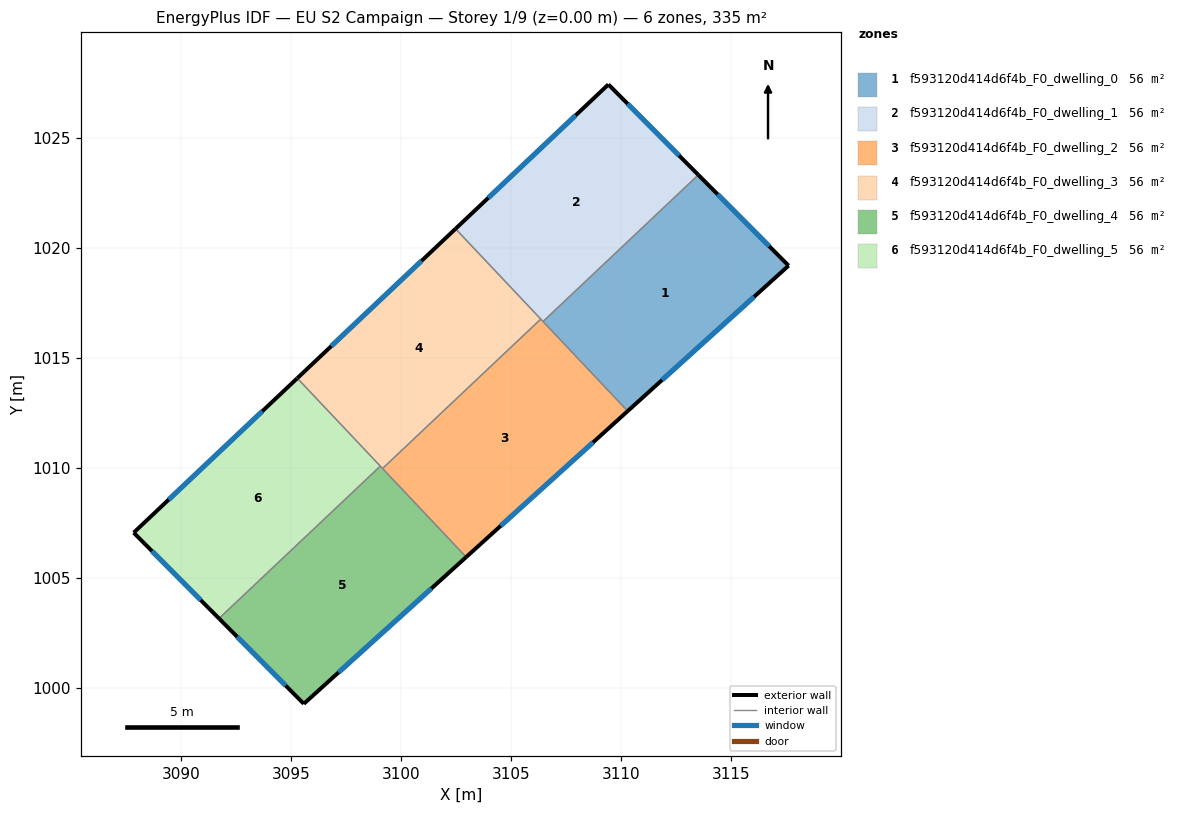
=== STOREY PLAN SPEC (per zone: floor XY polygon, exterior-wall plan segments, windows/doors) ===
zone 1: f593120d414d6f4b_F0_dwelling_0  (55.8 m²)
  floor: (3113.51, 1023.32) (3117.61, 1019.20) (3110.30, 1012.59) (3106.45, 1016.66)
  exterior wall: (3117.61, 1019.20) – (3113.51, 1023.32)  [5.8 m]
    window: (3116.73, 1020.08) – (3114.39, 1022.44)  [5.7 m²]
  exterior wall: (3110.30, 1012.59) – (3117.61, 1019.20)  [9.9 m]
    window: (3111.86, 1014.00) – (3116.04, 1017.78)  [9.7 m²]
  interior walls: 2
zone 2: f593120d414d6f4b_F0_dwelling_1  (55.8 m²)
  floor: (3109.42, 1027.43) (3113.51, 1023.32) (3106.45, 1016.66) (3102.48, 1020.87)
  exterior wall: (3109.42, 1027.43) – (3102.48, 1020.87)  [9.6 m]
    window: (3107.93, 1026.02) – (3103.96, 1022.28)  [9.4 m²]
  exterior wall: (3113.51, 1023.32) – (3109.42, 1027.43)  [5.8 m]
    window: (3112.63, 1024.20) – (3110.30, 1026.55)  [5.7 m²]
  interior walls: 3
zone 3: f593120d414d6f4b_F0_dwelling_2  (55.8 m²)
  floor: (3106.35, 1016.77) (3110.30, 1012.59) (3102.96, 1005.96) (3099.16, 1009.98)
  exterior wall: (3102.96, 1005.96) – (3110.30, 1012.59)  [9.9 m]
    window: (3104.53, 1007.38) – (3108.73, 1011.17)  [9.7 m²]
  interior walls: 4
zone 4: f593120d414d6f4b_F0_dwelling_3  (55.8 m²)
  floor: (3102.48, 1020.87) (3106.35, 1016.77) (3099.16, 1009.98) (3095.29, 1014.08)
  exterior wall: (3102.48, 1020.87) – (3095.29, 1014.08)  [9.9 m]
    window: (3100.94, 1019.42) – (3096.83, 1015.54)  [9.7 m²]
  interior walls: 4
zone 5: f593120d414d6f4b_F0_dwelling_4  (55.8 m²)
  floor: (3099.06, 1010.09) (3102.96, 1005.96) (3095.59, 999.29) (3091.73, 1003.17)
  exterior wall: (3095.59, 999.29) – (3102.96, 1005.96)  [9.9 m]
    window: (3097.16, 1000.72) – (3101.38, 1004.53)  [9.7 m²]
  exterior wall: (3091.73, 1003.17) – (3095.59, 999.29)  [5.5 m]
    window: (3092.56, 1002.34) – (3094.76, 1000.12)  [5.4 m²]
  interior walls: 3
zone 6: f593120d414d6f4b_F0_dwelling_5  (55.8 m²)
  floor: (3095.29, 1014.08) (3099.06, 1010.09) (3091.73, 1003.17) (3087.86, 1007.07)
  exterior wall: (3087.86, 1007.07) – (3091.73, 1003.17)  [5.5 m]
    window: (3088.69, 1006.23) – (3090.90, 1004.00)  [5.4 m²]
  exterior wall: (3095.29, 1014.08) – (3087.86, 1007.07)  [10.2 m]
    window: (3093.70, 1012.58) – (3089.45, 1008.57)  [10.0 m²]
  interior walls: 2

=== DERIVED (storey summary) ===
Building: EU S2 Campaign
Storey: 1 of 9  (floor level z = 0.00 m)
Storey gross floor area: 334.6 m²
Zones on this storey: 6
  - f593120d414d6f4b_F0_dwelling_0: floor 55.8 m²; exterior wall 15.7 m (47.0 m²); 2 window(s) 15.4 m²; WWR 32.7%
  - f593120d414d6f4b_F0_dwelling_1: floor 55.8 m²; exterior wall 15.3 m (46.0 m²); 2 window(s) 15.0 m²; WWR 32.7%
  - f593120d414d6f4b_F0_dwelling_2: floor 55.8 m²; exterior wall 9.9 m (29.7 m²); 1 window(s) 9.7 m²; WWR 32.7%
  - f593120d414d6f4b_F0_dwelling_3: floor 55.8 m²; exterior wall 9.9 m (29.7 m²); 1 window(s) 9.7 m²; WWR 32.7%
  - f593120d414d6f4b_F0_dwelling_4: floor 55.8 m²; exterior wall 15.4 m (46.2 m²); 2 window(s) 15.1 m²; WWR 32.7%
  - f593120d414d6f4b_F0_dwelling_5: floor 55.8 m²; exterior wall 15.7 m (47.2 m²); 2 window(s) 15.4 m²; WWR 32.7%
Zone adjacency (shared interzone walls):
  - f593120d414d6f4b_F0_dwelling_0 ↔ f593120d414d6f4b_F0_dwelling_1
  - f593120d414d6f4b_F0_dwelling_0 ↔ f593120d414d6f4b_F0_dwelling_2
  - f593120d414d6f4b_F0_dwelling_1 ↔ f593120d414d6f4b_F0_dwelling_2
  - f593120d414d6f4b_F0_dwelling_1 ↔ f593120d414d6f4b_F0_dwelling_3
  - f593120d414d6f4b_F0_dwelling_2 ↔ f593120d414d6f4b_F0_dwelling_3
  - f593120d414d6f4b_F0_dwelling_2 ↔ f593120d414d6f4b_F0_dwelling_4
  - f593120d414d6f4b_F0_dwelling_3 ↔ f593120d414d6f4b_F0_dwelling_4
  - f593120d414d6f4b_F0_dwelling_3 ↔ f593120d414d6f4b_F0_dwelling_5
  - f593120d414d6f4b_F0_dwelling_4 ↔ f593120d414d6f4b_F0_dwelling_5